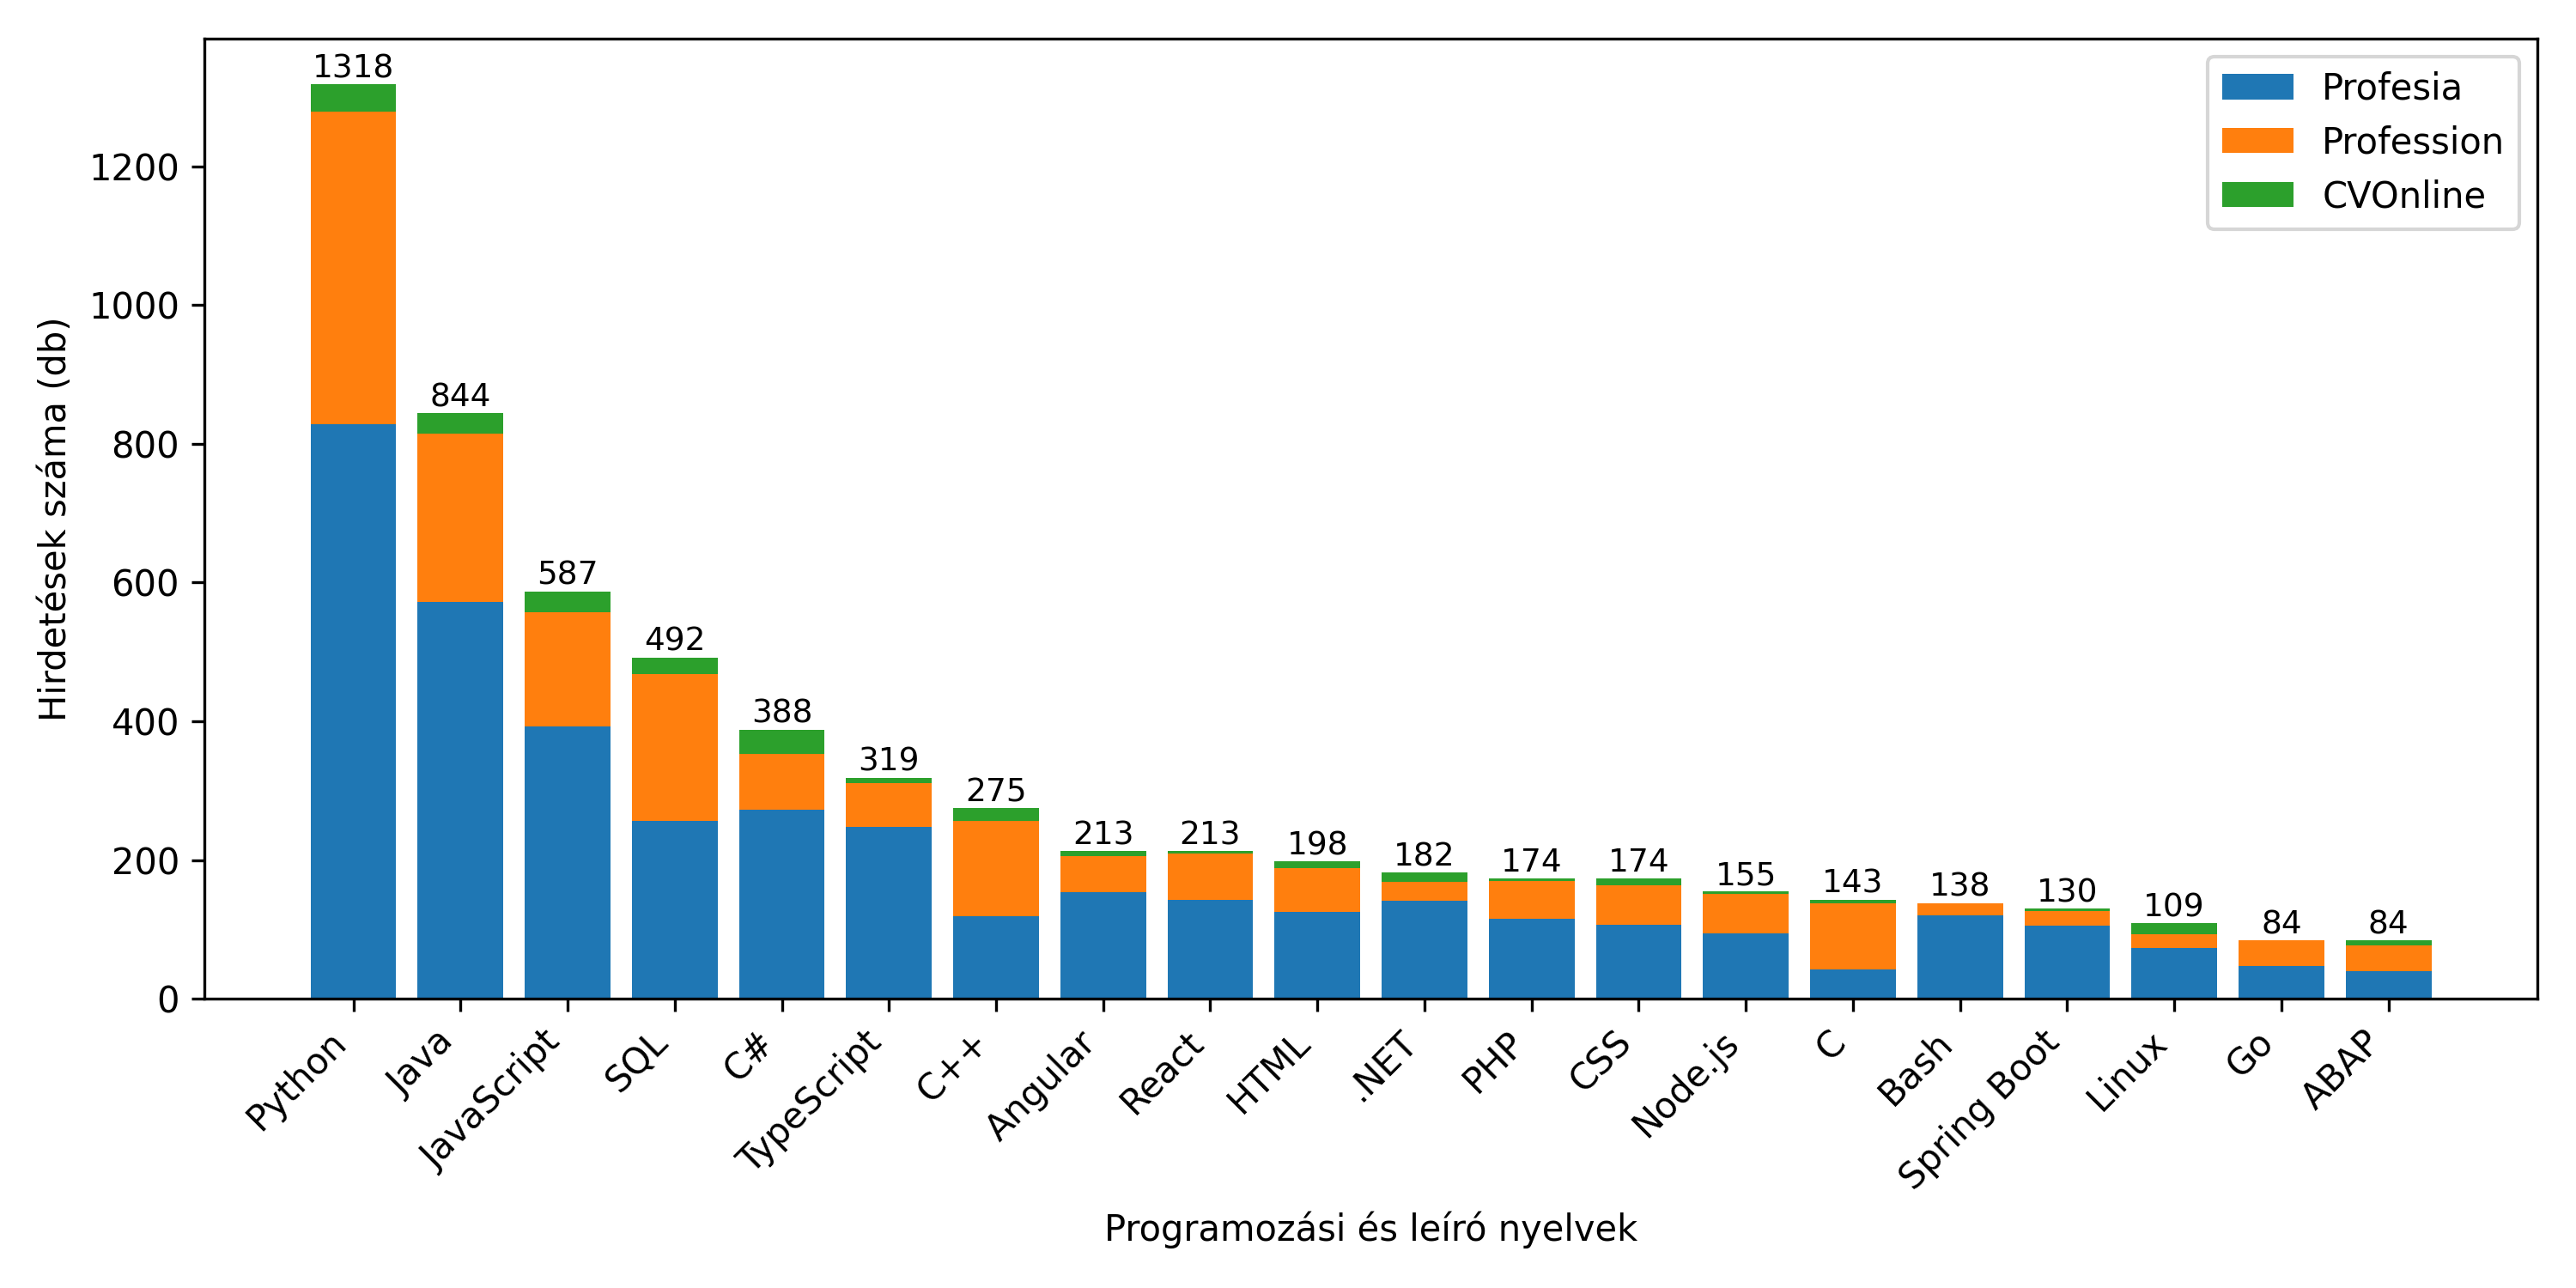

Data behind this chart, as committed beside it:
Programming Language, Profesia, Profession, CVOnline, Total
Python, 828, 451, 39, 1318
Java, 572, 243, 29, 844
JavaScript, 393, 164, 30, 587
SQL, 257, 211, 24, 492
C#, 273, 80, 35, 388
TypeScript, 248, 63, 8, 319
C++, 119, 138, 18, 275
Angular, 154, 52, 7, 213
React, 143, 67, 3, 213
HTML, 125, 63, 10, 198
.NET, 142, 27, 13, 182
PHP, 116, 54, 4, 174
CSS, 107, 57, 10, 174
Node.js, 95, 56, 4, 155
C, 42, 96, 5, 143
Bash, 121, 17, 0, 138
Spring Boot, 105, 22, 3, 130
Linux, 74, 19, 16, 109
Go, 48, 36, 0, 84
ABAP, 40, 37, 7, 84
Kotlin, 47, 32, 0, 79
PowerShell, 49, 19, 9, 77
Docker, 45, 18, 7, 70
R, 36, 25, 1, 62
Spring, 39, 18, 2, 59
Power BI, 26, 23, 9, 58
C/C++, 31, 18, 2, 51
Kubernetes, 39, 7, 4, 50
GIT, 14, 35, 0, 49
Laravel, 38, 10, 0, 48
REST, 15, 29, 2, 46
ASP.NET Core, 37, 1, 4, 42
Vue.js, 31, 10, 1, 42
PySpark, 37, 4, 0, 41
PL/SQL, 29, 11, 0, 40
Rust, 15, 21, 4, 40
Terraform, 28, 4, 7, 39
.NET Core, 28, 9, 1, 38
LINUX, 0, 38, 0, 38
PostgreSQL, 22, 16, 0, 38
Ansible, 29, 3, 4, 36
FastAPI, 33, 0, 0, 33
Excel, 20, 7, 1, 28
AWS, 4, 23, 1, 28
DOCKER, 0, 26, 0, 26
Selenium, 17, 8, 1, 26
React Native, 22, 4, 0, 26
VBA, 13, 11, 1, 25
JavaScript/TypeScript, 19, 5, 1, 25
Swift, 12, 12, 1, 25
Cypress, 20, 4, 0, 24
Next.js, 19, 4, 0, 23
Playwright, 18, 4, 0, 22
JIRA, 0, 22, 0, 22
Vue, 10, 10, 1, 21
Oracle, 13, 6, 2, 21
MySQL, 16, 5, 0, 21
Perl, 12, 8, 1, 21
API, 3, 18, 0, 21
DEVOPS, 0, 21, 0, 21
... 1,430 more rows
